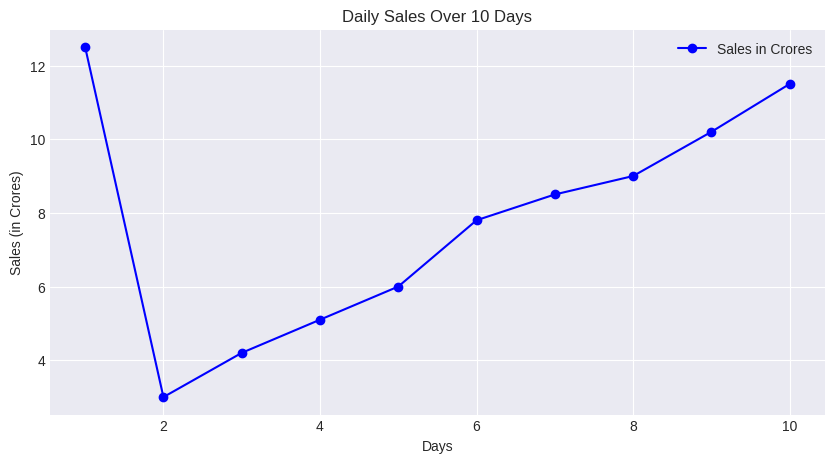

Reproduce this figure in Python.
import matplotlib.pyplot as plt
import numpy as np

days = np.arange(1, 11)

sales_in_cr = np.array([12.5, 3.0, 4.2, 5.1, 6.0, 7.8, 8.5, 9.0, 10.2, 11.5])

plt.figure(figsize=(10, 5))
plt.style.use('seaborn-v0_8-darkgrid')

plt.plot(days, sales_in_cr, marker='o', color='b', label='Sales in Crores'
        )

plt.title('Daily Sales Over 10 Days')
plt.grid(True)
plt.xlabel('Days')
plt.ylabel('Sales (in Crores)')
plt.legend()

plt.show()
